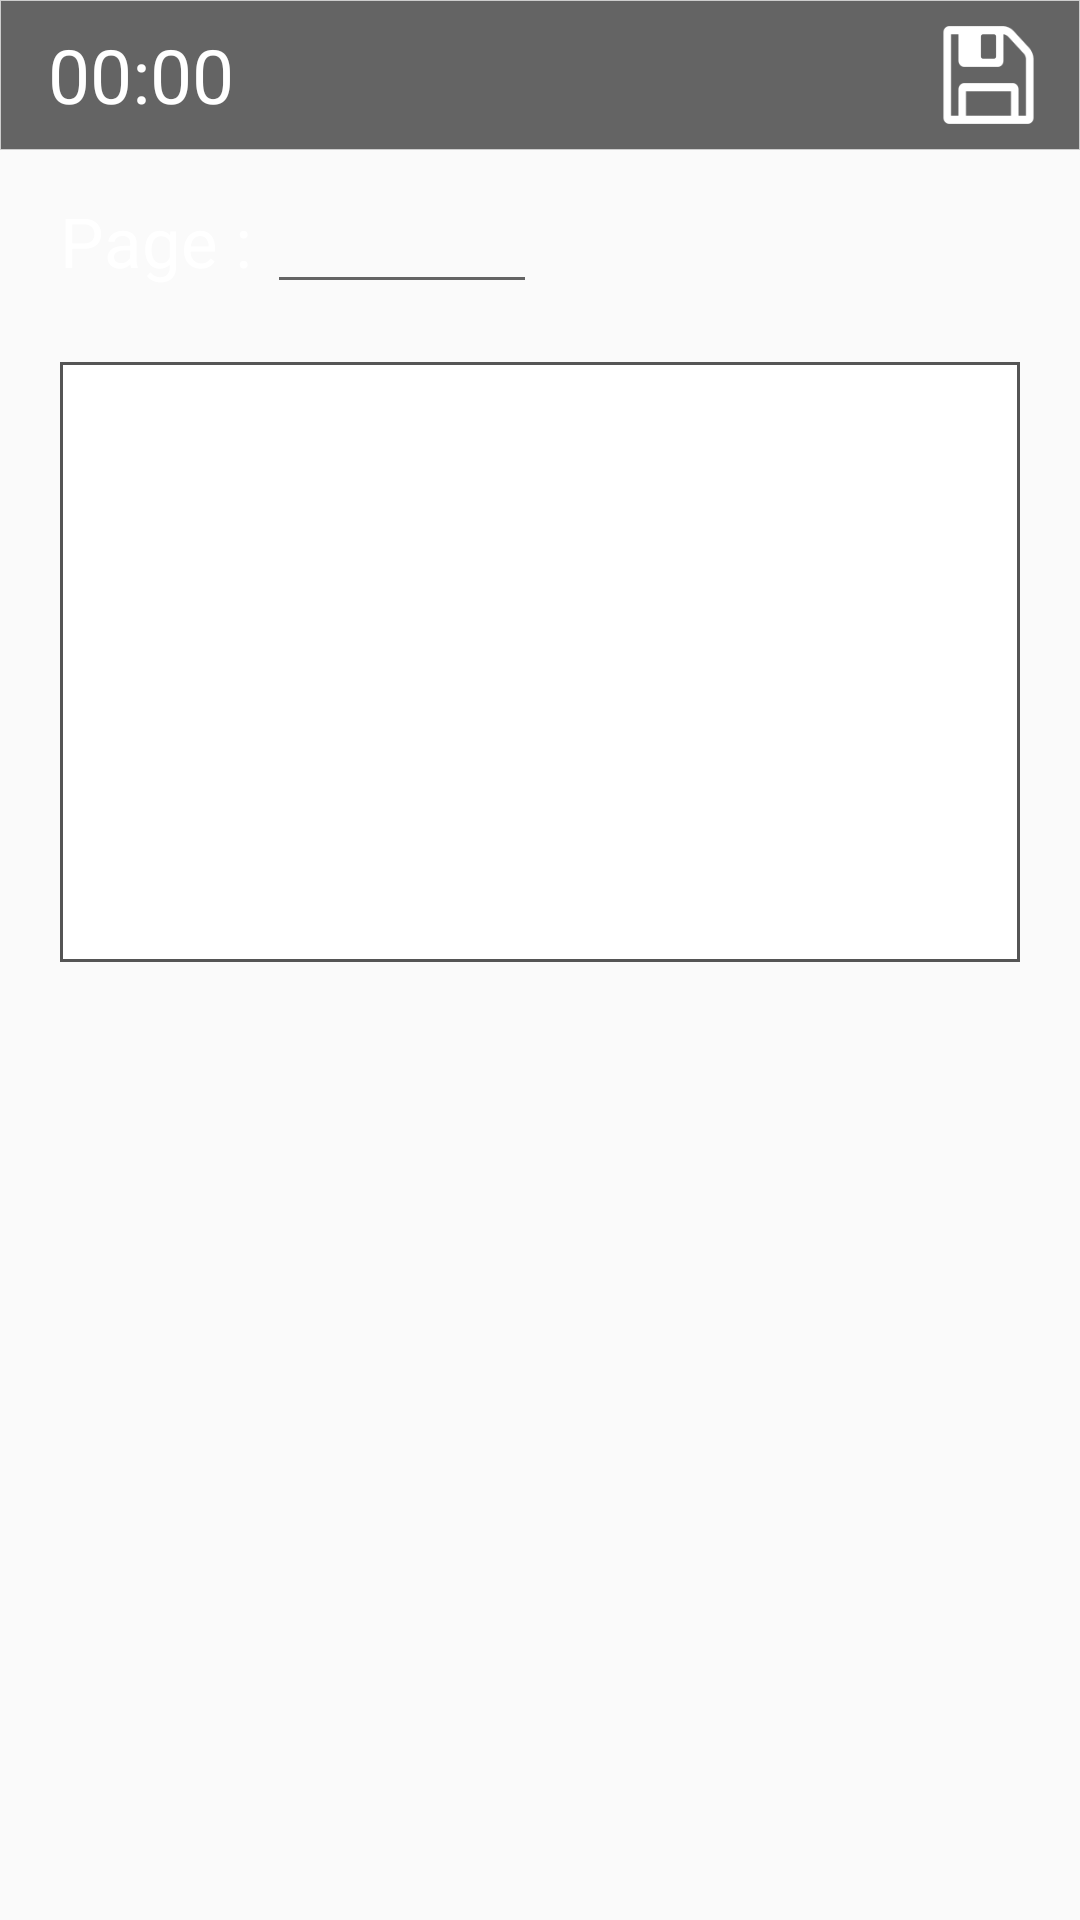

Reconstruct the res/layout file that produces this screen, plus the resources it refers to.
<!-- AndroidManifest.xml: application theme AppTheme -->
<!-- res/layout/fragment_memo.xml -->
<?xml version="1.0" encoding="utf-8"?>
<FrameLayout xmlns:android="http://schemas.android.com/apk/res/android"
android:orientation="vertical" android:layout_width="match_parent"
android:layout_height="match_parent">

    <RelativeLayout
        android:layout_width="match_parent"
        android:layout_height="match_parent">

        <include
            android:id="@+id/btnSet"
            android:layout_width="match_parent"
            android:layout_height="50dp"
            layout="@layout/fragment_btnset"/>

        <RelativeLayout
            android:id="@+id/pageContainer"
            android:layout_below="@id/btnSet"
            android:layout_marginLeft="20dp"
            android:layout_marginRight="20dp"
            android:layout_marginTop="10dp"
            android:layout_marginBottom="20dp"
            android:layout_width="match_parent"
            android:layout_height="match_parent"
            android:orientation="horizontal">

            <TextView
                android:id="@+id/pageText"
                android:layout_width="wrap_content"
                android:layout_height="wrap_content"
                android:layout_marginTop="5dp"
                android:text="Page :"
                android:textSize="23dp"
                android:textColor="#ffffff"
                android:layout_marginRight="5dp"/>

            <EditText
                android:id="@+id/pageInput"
                android:layout_toRightOf="@+id/pageText"
                android:layout_width="90dp"
                android:inputType="number"
                android:textColor="#ffffff"
                android:layout_height="wrap_content" />

            <EditText
                android:id="@+id/memoInput"
                android:layout_marginTop="25dp"
                android:layout_below="@+id/pageText"
                android:layout_width="match_parent"
                android:layout_height="200dp"
                android:overScrollMode="always"
                android:scrollbarStyle="insideInset"
                android:scrollbars="vertical"
                android:background="@drawable/memo_border"/>
        </RelativeLayout>
    </RelativeLayout>
</FrameLayout>
<!-- res/layout/fragment_btnset.xml (included above) -->
<?xml version="1.0" encoding="utf-8"?>
<RelativeLayout xmlns:android="http://schemas.android.com/apk/res/android"
    android:id="@+id/fragmentBtnSet"
    android:layout_width="match_parent"
    android:layout_height="50dp"
    android:background="@drawable/border3">

    <TextView
        android:id="@+id/currentTime"
        android:layout_width="wrap_content"
        android:layout_height="wrap_content"
        android:layout_alignParentLeft="true"
        android:textSize="25dp"
        android:layout_marginTop="5dp"
        android:layout_marginBottom="5dp"
        android:layout_marginLeft="15dp"
        android:text="00:00"
        android:layout_centerVertical="true"
        android:textColor="#ffffff"/>

    <ImageButton
        android:id="@+id/saveBtn"
        android:layout_marginBottom="5dp"
        android:layout_marginTop="5dp"
        android:layout_marginRight="12dp"
        android:layout_width="35dp"
        android:layout_height="50dp"
        android:background="@drawable/savebutton"
        android:layout_alignParentRight="true"/>
</RelativeLayout>
<!-- resources referenced by this layout -->
<resources>
  <!-- drawable border3 (drawable) -->
  <?xml version="1.0" encoding="UTF-8"?>
  <shape xmlns:android="http://schemas.android.com/apk/res/android"
         android:shape="rectangle">
      <solid android:color="#99000000"/>
      <stroke
          android:width="1px"
          android:color="#cdcdcd"/>
      <padding
          android:bottom="1dp"
          android:left="1dp"
          android:right="1dp"
          android:top="1dp"/>
  </shape>
  <!-- drawable memo_border (drawable) -->
  <?xml version="1.0" encoding="utf-8"?>
  <shape xmlns:android="http://schemas.android.com/apk/res/android" android:shape="rectangle" >
      <solid android:color="#ffffff" />
      <stroke android:width="1dip" android:color="#555555"/>
  </shape>
  <!-- drawable savebutton: png bitmap (drawable, 1371 bytes) -->
  <style name="AppTheme" parent="Theme.AppCompat.Light.DarkActionBar">
          
          <item name="colorPrimary">@color/colorPrimary</item>
          <item name="colorPrimaryDark">@color/colorPrimaryDark</item>
          <item name="colorAccent">@color/colorAccent</item>
          <item name="windowActionBar">false</item>
          <item name="windowNoTitle">true</item>
      </style>
  <color name="colorPrimary">#3EA1B5</color>
  <color name="colorPrimaryDark">#303F9F</color>
  <color name="colorAccent">#e101ff</color>
</resources>
